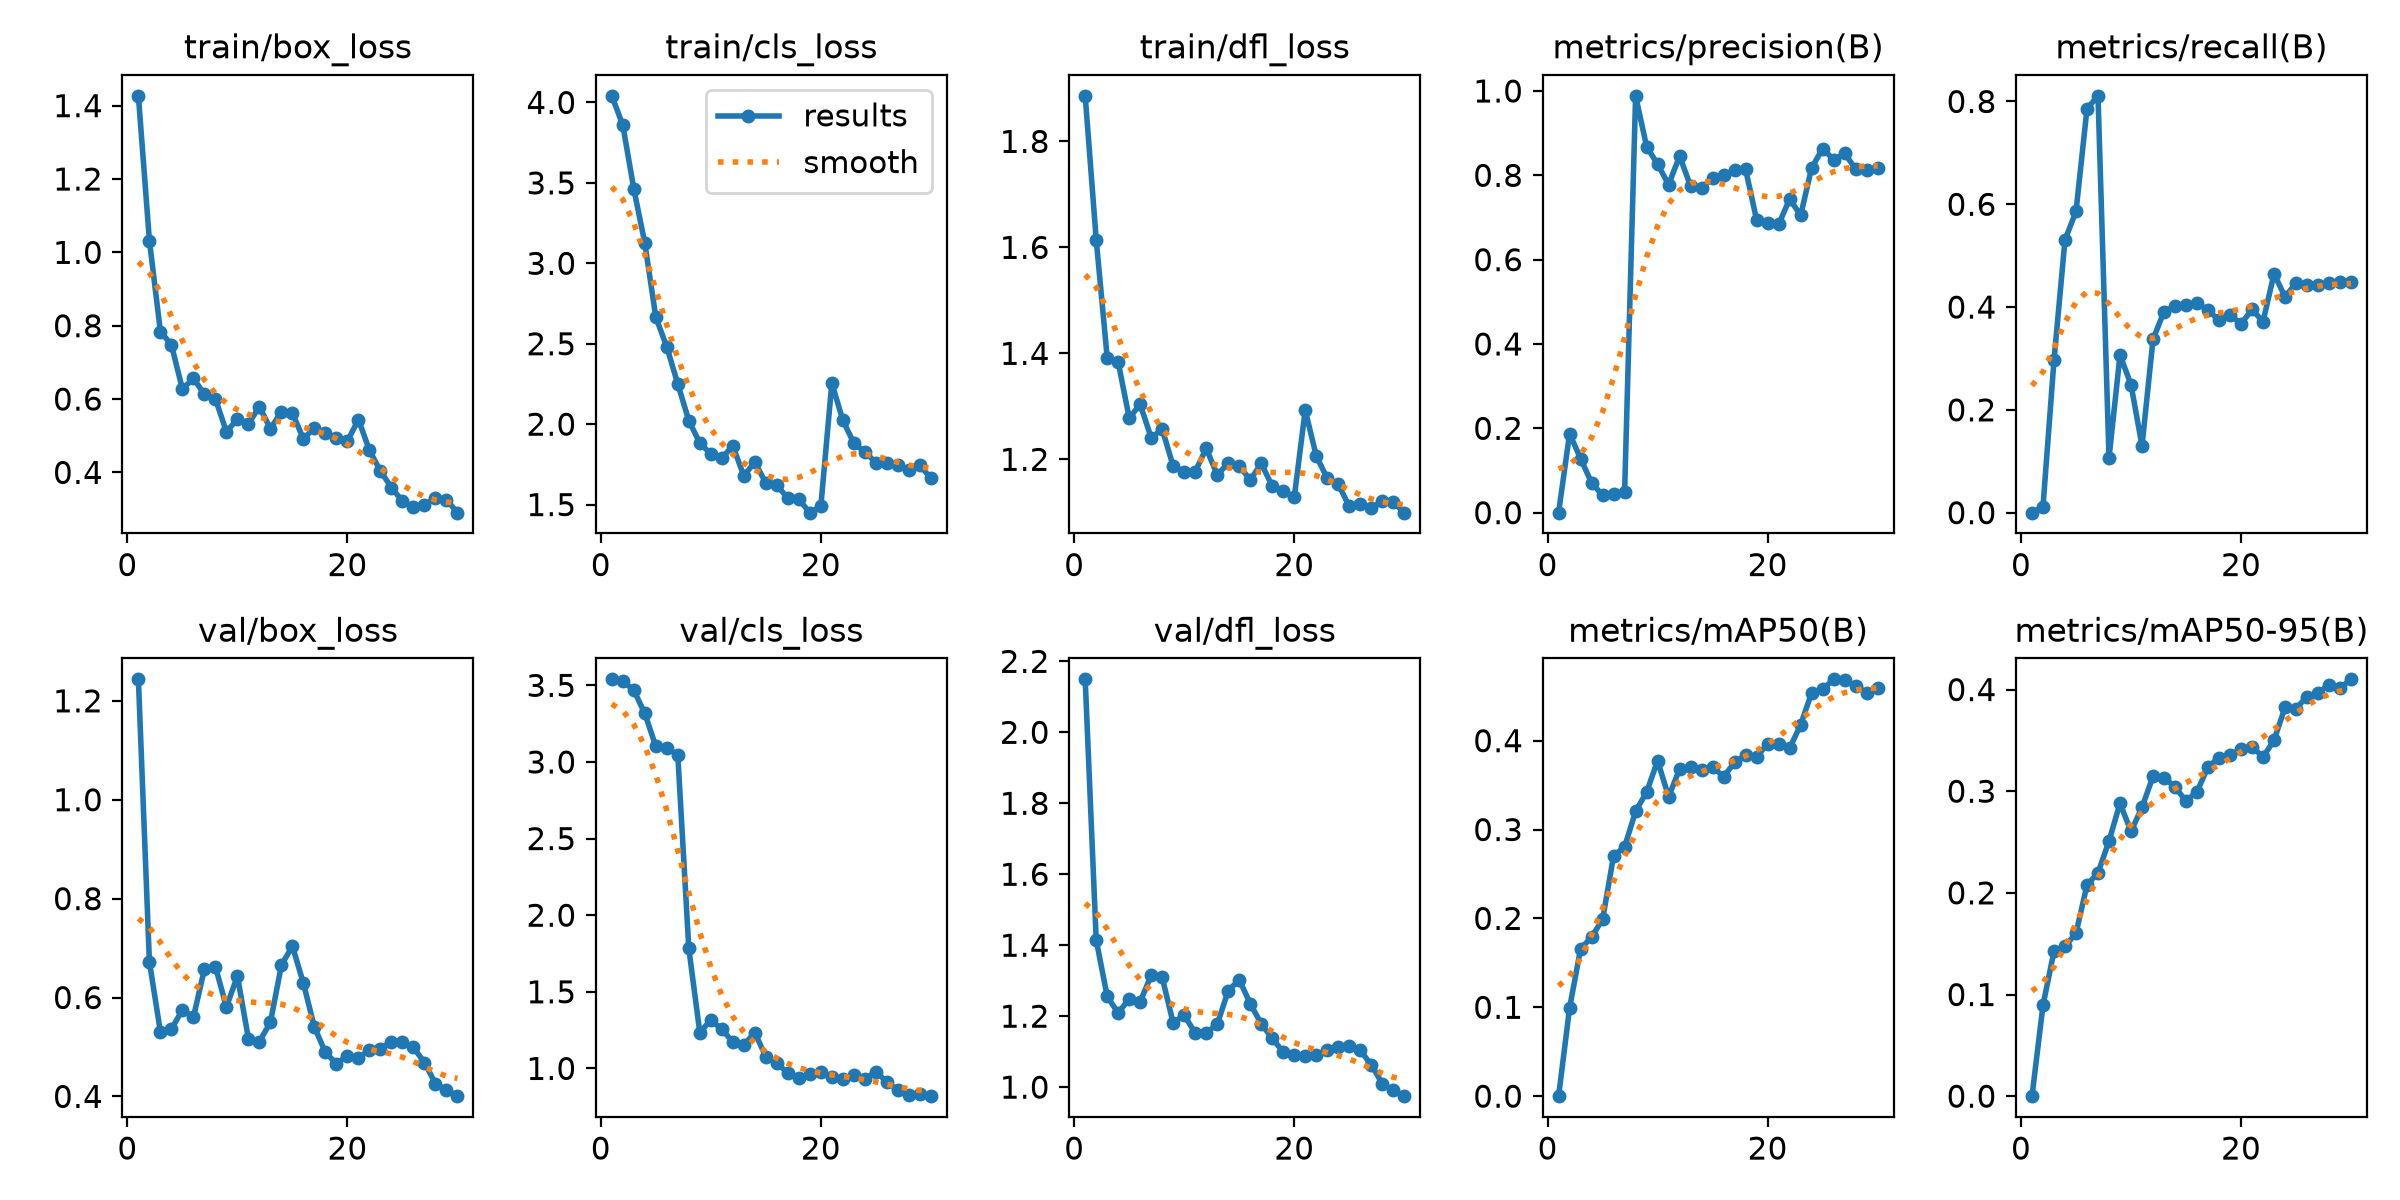

Values plotted in this chart, from the file beside it:
epoch, time, train/box_loss, train/cls_loss, train/dfl_loss, metrics/precision(B), metrics/recall(B), metrics/mAP50(B), metrics/mAP50-95(B), val/box_loss, val/cls_loss, val/dfl_loss, lr/pg0, lr/pg1, lr/pg2
1, 1.893, 1.427, 4.041, 1.886, 0, 0, 0, 0, 1.244, 3.539, 2.149, 3.156e-05, 3.156e-05, 3.156e-05
2, 3.325, 1.032, 3.86, 1.615, 0.1875, 0.01196, 0.09934, 0.08941, 0.6725, 3.528, 1.415, 6.61235e-05, 6.61235e-05, 6.61235e-05
3, 4.805, 0.7841, 3.463, 1.392, 0.128, 0.2965, 0.1658, 0.1426, 0.5305, 3.468, 1.256, 9.82568e-05, 9.82568e-05, 9.82568e-05
4, 6.276, 0.7482, 3.126, 1.383, 0.07087, 0.5308, 0.1791, 0.1474, 0.5362, 3.316, 1.209, 0.000128, 0.000128, 0.000128
5, 7.775, 0.6272, 2.666, 1.278, 0.04118, 0.586, 0.1988, 0.1604, 0.575, 3.102, 1.249, 0.0001552, 0.0001552, 0.0001552
6, 9.303, 0.6561, 2.48, 1.304, 0.04452, 0.786, 0.2706, 0.2077, 0.5602, 3.094, 1.24, 0.0001801, 0.0001801, 0.0001801
7, 10.78, 0.6136, 2.25, 1.241, 0.0484, 0.811, 0.2805, 0.2197, 0.6571, 3.044, 1.315, 0.0002025, 0.0002025, 0.0002025
8, 12.28, 0.6006, 2.022, 1.257, 0.9885, 0.1065, 0.3205, 0.2509, 0.6624, 1.783, 1.309, 0.0002225, 0.0002225, 0.0002225
9, 13.76, 0.5109, 1.883, 1.187, 0.8681, 0.3068, 0.3421, 0.2882, 0.5808, 1.234, 1.18, 0.00024, 0.00024, 0.00024
10, 15.24, 0.5451, 1.815, 1.177, 0.8263, 0.249, 0.3774, 0.2604, 0.6435, 1.317, 1.204, 0.0002551, 0.0002551, 0.0002551
11, 16.73, 0.5326, 1.789, 1.177, 0.7782, 0.13, 0.3369, 0.2842, 0.5169, 1.254, 1.152, 0.0002678, 0.0002678, 0.0002678
12, 18.22, 0.5795, 1.865, 1.221, 0.8455, 0.3372, 0.3681, 0.3145, 0.5109, 1.174, 1.153, 0.0002781, 0.0002781, 0.0002781
13, 19.69, 0.5192, 1.679, 1.171, 0.7741, 0.3913, 0.37, 0.3131, 0.5499, 1.154, 1.177, 0.0002859, 0.0002859, 0.0002859
14, 21.14, 0.5655, 1.764, 1.193, 0.7704, 0.4014, 0.3675, 0.3042, 0.6656, 1.233, 1.272, 0.0002913, 0.0002913, 0.0002913
15, 22.61, 0.5617, 1.635, 1.187, 0.7928, 0.4044, 0.3705, 0.2903, 0.7039, 1.077, 1.303, 0.000283, 0.000283, 0.000283
16, 24.14, 0.4914, 1.62, 1.161, 0.8004, 0.4076, 0.3594, 0.2995, 0.6287, 1.033, 1.236, 0.0002656, 0.0002656, 0.0002656
17, 25.59, 0.5218, 1.54, 1.192, 0.8121, 0.3939, 0.3756, 0.3239, 0.54, 0.971, 1.178, 0.0002483, 0.0002483, 0.0002483
18, 27.13, 0.5077, 1.532, 1.15, 0.8141, 0.3745, 0.3836, 0.333, 0.4891, 0.9378, 1.138, 0.0002309, 0.0002309, 0.0002309
19, 28.68, 0.4934, 1.45, 1.141, 0.6941, 0.385, 0.3818, 0.3354, 0.4663, 0.9661, 1.099, 0.0002136, 0.0002136, 0.0002136
20, 30.39, 0.4853, 1.489, 1.128, 0.6865, 0.3671, 0.3964, 0.3417, 0.4825, 0.9754, 1.092, 0.0001962, 0.0001962, 0.0001962
21, 32.7, 0.5443, 2.256, 1.293, 0.6834, 0.3953, 0.3958, 0.3438, 0.4773, 0.9471, 1.087, 0.0001788, 0.0001788, 0.0001788
22, 34.2, 0.4603, 2.024, 1.207, 0.7439, 0.3717, 0.3914, 0.3337, 0.4946, 0.932, 1.09, 0.0001615, 0.0001615, 0.0001615
23, 35.65, 0.4037, 1.882, 1.164, 0.7049, 0.4648, 0.4178, 0.3502, 0.4965, 0.9588, 1.104, 0.0001441, 0.0001441, 0.0001441
24, 37.1, 0.3588, 1.828, 1.153, 0.8176, 0.4197, 0.4539, 0.3825, 0.5104, 0.9301, 1.113, 0.0001268, 0.0001268, 0.0001268
25, 38.55, 0.3216, 1.761, 1.111, 0.8634, 0.4469, 0.4577, 0.3813, 0.5091, 0.9799, 1.117, 0.0001094, 0.0001094, 0.0001094
26, 40, 0.3055, 1.761, 1.116, 0.8372, 0.4438, 0.469, 0.3931, 0.4989, 0.9116, 1.104, 9.205e-05, 9.205e-05, 9.205e-05
27, 41.45, 0.3112, 1.746, 1.109, 0.8524, 0.4438, 0.4686, 0.3964, 0.4685, 0.8568, 1.063, 7.4692e-05, 7.4692e-05, 7.4692e-05
28, 43.24, 0.3303, 1.717, 1.12, 0.8148, 0.4469, 0.4612, 0.405, 0.4259, 0.8261, 1.01, 5.7334e-05, 5.7334e-05, 5.7334e-05
29, 44.77, 0.3256, 1.745, 1.119, 0.8125, 0.4479, 0.4541, 0.4016, 0.4128, 0.83, 0.9907, 3.9976e-05, 3.9976e-05, 3.9976e-05
30, 46.27, 0.2903, 1.663, 1.099, 0.8176, 0.4485, 0.4591, 0.4101, 0.4005, 0.819, 0.9745, 2.2618e-05, 2.2618e-05, 2.2618e-05
